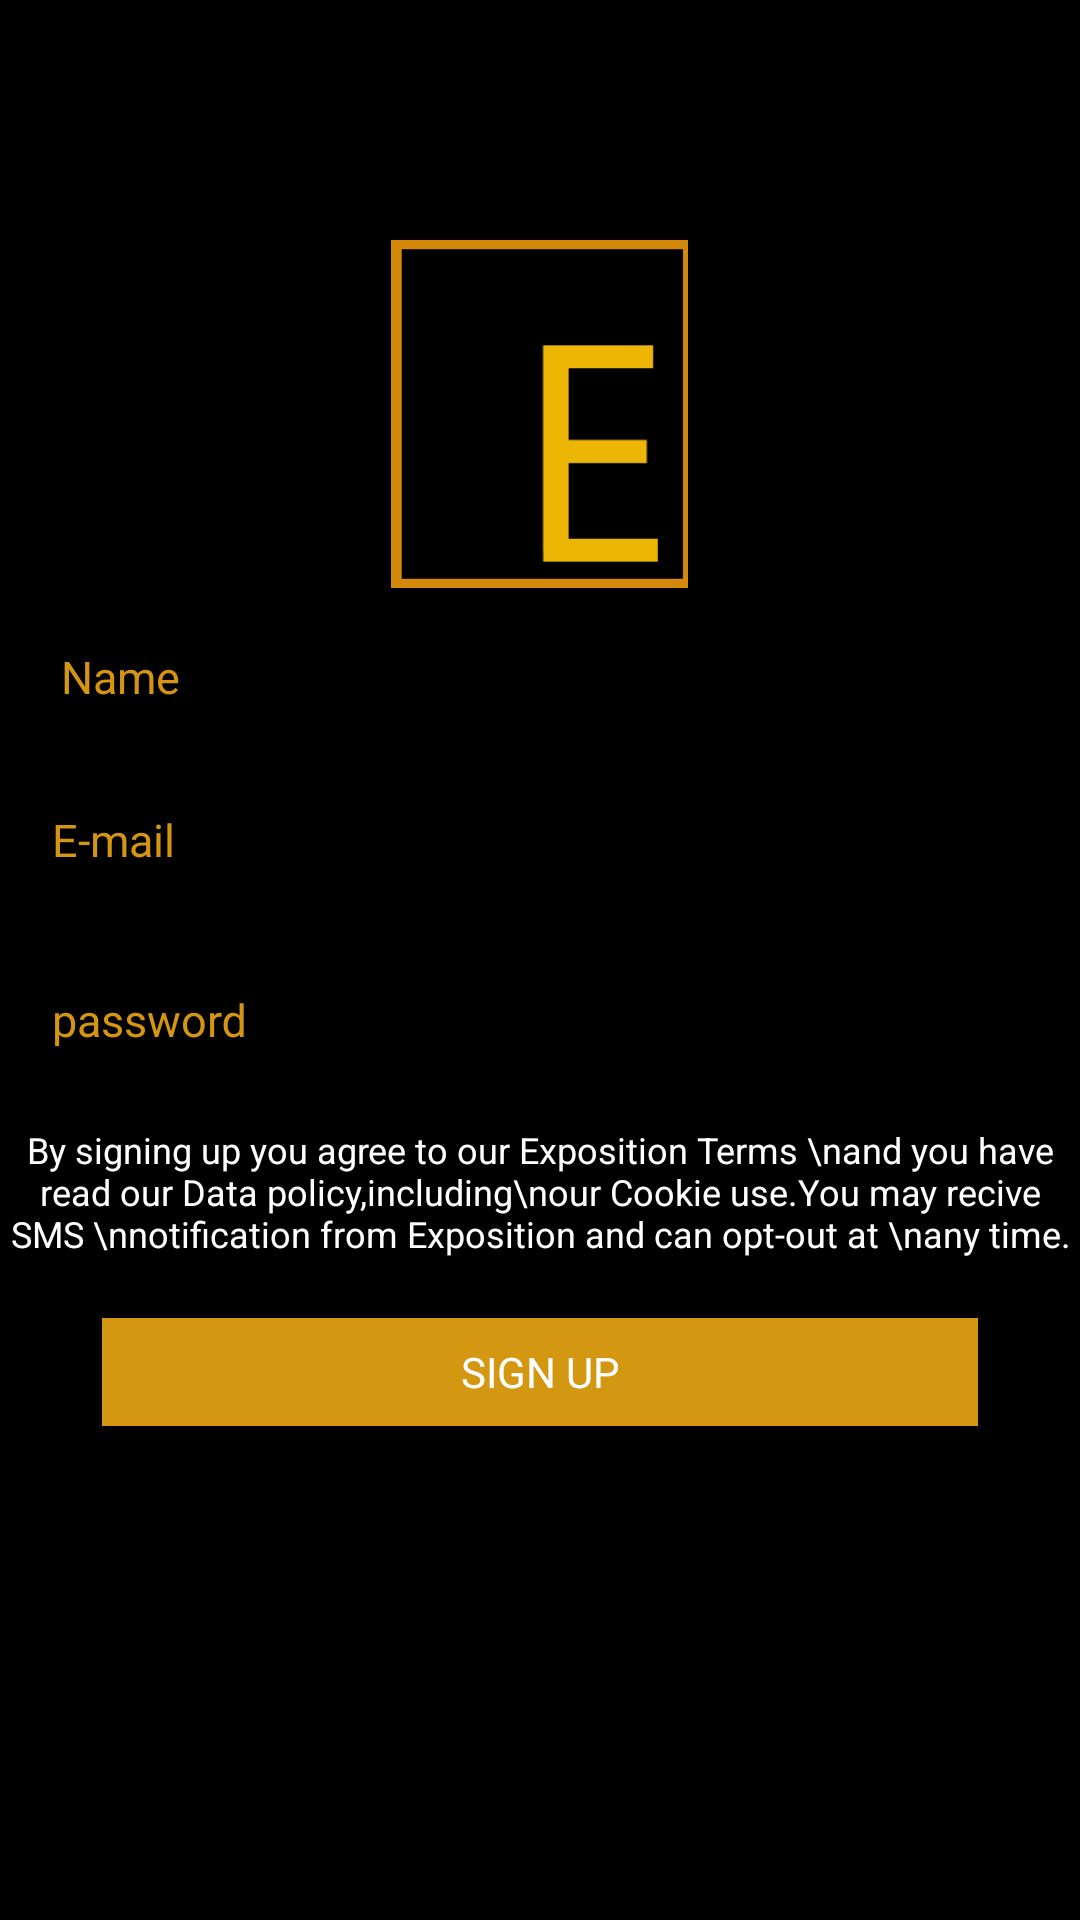

The Android layout XML behind this screen, and the referenced resources:
<!-- AndroidManifest.xml: application theme AppTheme -->
<!-- res/layout/activity_register.xml -->
<?xml version="1.0" encoding="utf-8"?>
<RelativeLayout xmlns:android="http://schemas.android.com/apk/res/android"
    xmlns:app="http://schemas.android.com/apk/res-auto"
    xmlns:tools="http://schemas.android.com/tools"
    android:layout_width="match_parent"
    android:layout_height="match_parent"
    android:orientation="vertical"
    android:background="#000">



        <ScrollView xmlns:android="http://schemas.android.com/apk/res/android"
            android:id="@+id/scrollView"
            android:layout_width="wrap_content"
            android:layout_marginTop="60dp"
            android:layout_centerHorizontal="true"
            android:layout_height="wrap_content"
            android:layout_gravity="center">
            <LinearLayout
                android:layout_width="match_parent"
                android:layout_height="wrap_content"
                android:gravity="center"
                android:orientation="vertical"
                android:weightSum="1"
                android:layout_alignParentTop="true"
                android:layout_centerHorizontal="true"
                android:id="@+id/linearLayout">
                <ImageView
                    android:id="@+id/imageView"
                    android:layout_width="241dp"
                    android:layout_height="116dp"
                    android:layout_marginTop="20dp"
                    android:src="@drawable/ic_lonch" />


                <android.support.design.widget.TextInputLayout
                    android:layout_width="329dp"
                    android:layout_height="wrap_content"
                    android:layout_marginTop="0dp"
                    android:textColorHint="#d49612">

                    <EditText
                        android:id="@+id/name"
                        android:layout_width="359dp"
                        android:layout_height="38dp"
                        android:background="@drawable/rectangle"
                        android:hint="Name"
                        android:inputType="textPersonName"
                        android:paddingLeft="5dp"
                        android:singleLine="true"
                        android:textColor="#fff"
                        android:textSize="15dp" />
                </android.support.design.widget.TextInputLayout>

                <android.support.design.widget.TextInputLayout
                    android:layout_width="325dp"
                    android:layout_height="wrap_content"
                    android:layout_margin="5dp"
                    android:layout_marginTop="25dp"
                    android:textColorHint="#d49612">


                    <EditText
                        android:id="@+id/email"
                        android:layout_width="323dp"
                        android:layout_height="39dp"
                        android:layout_weight="1"
                        android:ems="10"
                        android:textSize="15dp"
                        android:hint="E-mail"
                        android:textColor="#fff"
                        android:layout_marginTop="25dp"
                        android:background="@drawable/rectangle"
                        android:inputType="textEmailAddress" />
                </android.support.design.widget.TextInputLayout>

                <android.support.design.widget.TextInputLayout
                    android:layout_width="325dp"
                    android:layout_height="wrap_content"
                    android:layout_margin="5dp"
                    android:layout_marginTop="25dp"
                    android:textColorHint="#d49612">


                    <EditText
                        android:id="@+id/password"
                        android:layout_width="323dp"
                        android:layout_height="39dp"
                        android:layout_weight="1"
                        android:ems="10"
                        android:layout_marginTop="25dp"
                        android:textSize="15dp"
                        android:background="@drawable/rectangle"
                        android:hint="password"
                        android:textColor="#fff"
                        android:inputType="textPassword" />
                </android.support.design.widget.TextInputLayout>

                <TextView
                    android:layout_width="wrap_content"
                    android:layout_height="wrap_content"
                    android:text="By signing up you agree to our Exposition Terms \nand you have read our Data policy,including\nour Cookie use.You may recive SMS \nnotification from Exposition and can opt-out at \nany time."
                    android:textSize="12dp"
                    android:fontFamily="Ebrima"
                    android:layout_marginTop="10dp"
                    android:layout_marginLeft="0dp"
                    android:textAlignment="center"
                    android:textColor="#ffffff"/>

                <Button
                    android:id="@+id/submit"
                    android:layout_width="292dp"
                    android:layout_height="36dp"
                    android:layout_marginTop="20dp"
                    android:background="@drawable/register"
                    android:text="Sign Up"
                    android:layout_marginBottom="20dp"
                    android:fontFamily="Ebrima"
                    android:textColor="#fff" />

            </LinearLayout>
        </ScrollView>
    </RelativeLayout>
<!-- resources referenced by this layout -->
<resources>
  <!-- drawable ic_lonch: png bitmap (drawable-xxxhdpi, 1255 bytes) -->
  <!-- drawable register: png bitmap (drawable-xxxhdpi, 2912 bytes) -->
  <style name="AppTheme" parent="Theme.AppCompat.Light.DarkActionBar">
          
          <item name="colorPrimary">@color/colorPrimary</item>
          <item name="colorPrimaryDark">@color/colorPrimaryDark</item>
          <item name="colorAccent">@color/colorAccent</item>
  
      </style>
  <color name="colorPrimary">#0219ac</color>
  <color name="colorPrimaryDark">#707070</color>
  <color name="colorAccent">#afafaf</color>
</resources>
